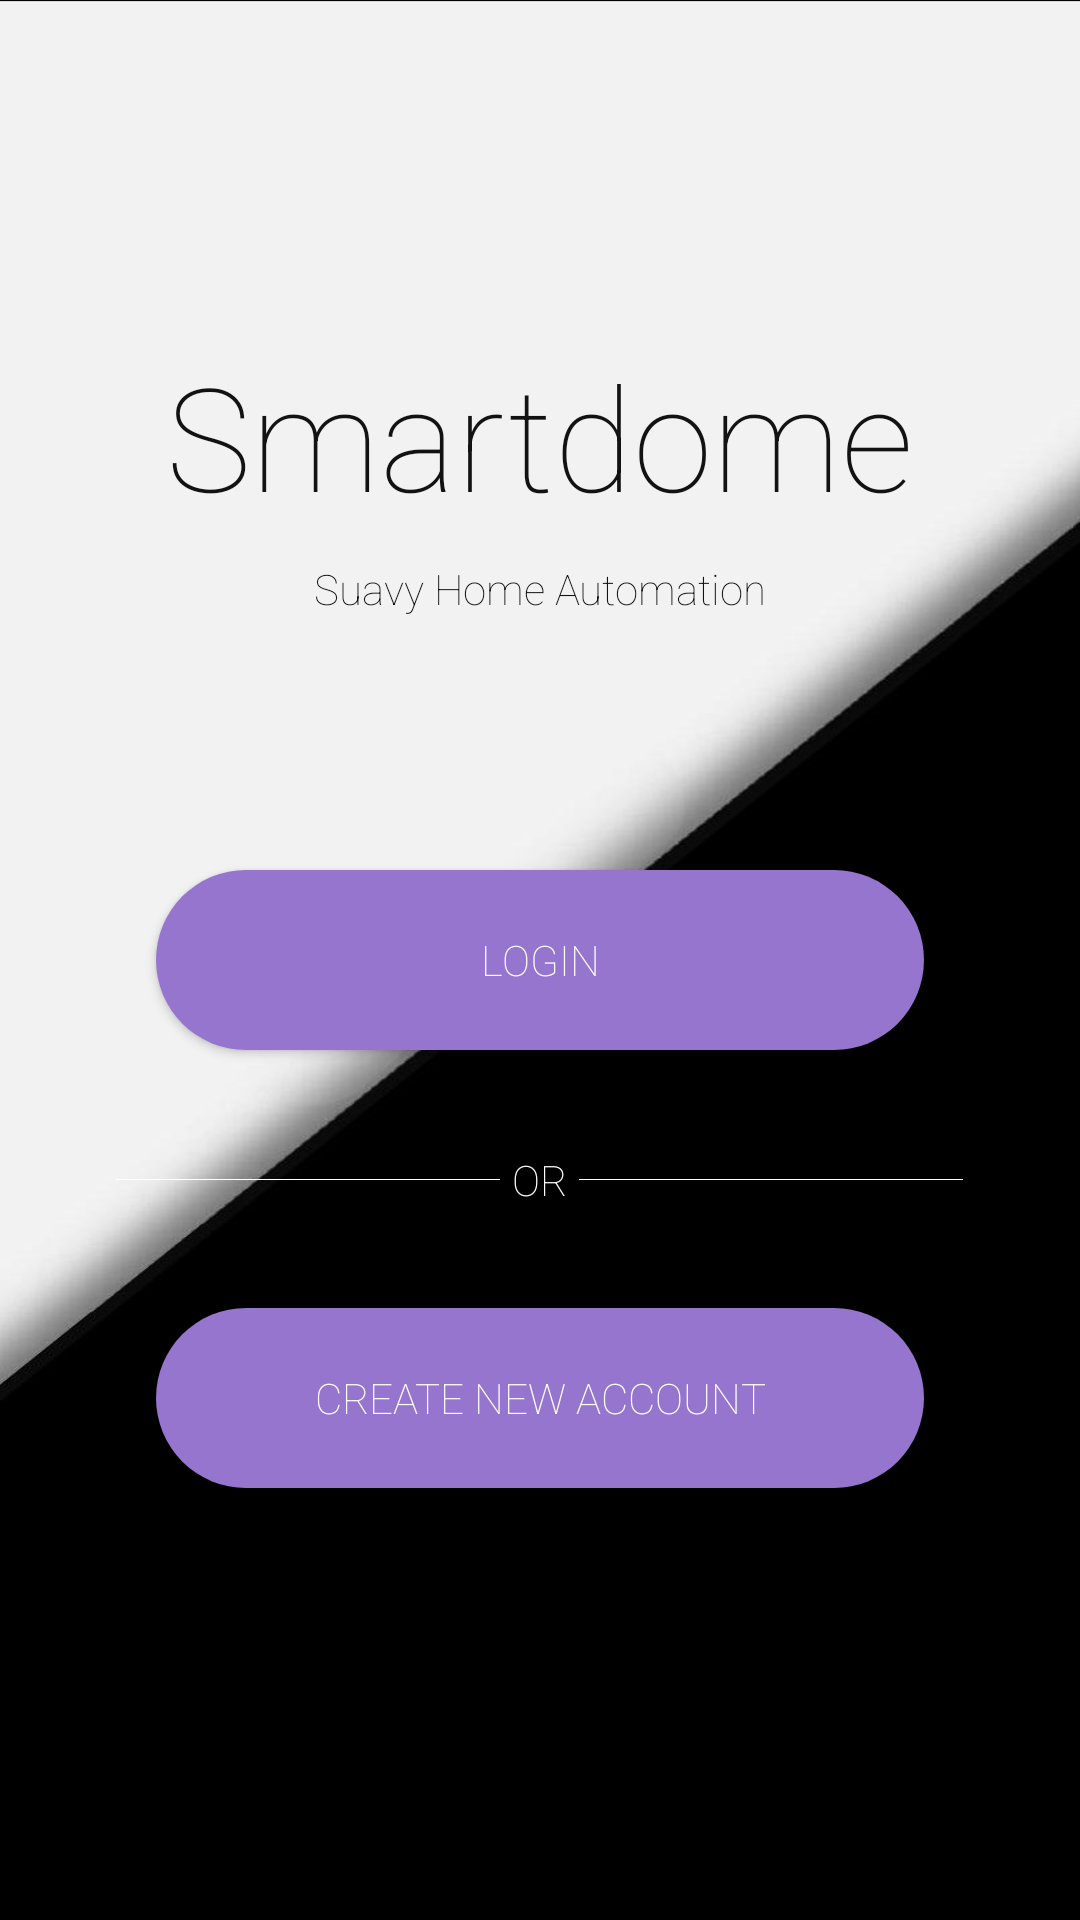

Android layout source for this screen:
<!-- AndroidManifest.xml: application theme AppTheme -->
<!-- res/layout/activity_signup_or_signin.xml -->
<?xml version="1.0" encoding="utf-8"?>
<RelativeLayout xmlns:android="http://schemas.android.com/apk/res/android"
    xmlns:app="http://schemas.android.com/apk/res-auto"
    xmlns:tools="http://schemas.android.com/tools"
    android:layout_width="match_parent"
    android:layout_height="match_parent"
    tools:context=".SignupOrSigninActivity"
    android:background="@drawable/blach_and_white">
<androidx.constraintlayout.widget.ConstraintLayout
    android:layout_width="match_parent"
    android:layout_height="match_parent">
    <TextView
        android:id="@+id/smartdomTextView"
        android:layout_width="wrap_content"
        android:layout_height="wrap_content"
        android:text="Smartdome"
        android:textSize="48sp"
        android:textColor="@color/colorPrimaryDark"
        app:layout_constraintTop_toTopOf="parent"
        app:layout_constraintBottom_toTopOf="@id/buttonSignin"
        app:layout_constraintStart_toStartOf="parent"
        app:layout_constraintEnd_toEndOf="parent"
        android:transitionName="@string/smartdom_transition"/>
    <TextView
        android:layout_width="wrap_content"
        android:layout_height="wrap_content"
        android:text="@string/app_name"
        android:textColor="@color/colorPrimaryDark"
        app:layout_constraintTop_toBottomOf="@id/smartdomTextView"
        app:layout_constraintEnd_toEndOf="parent"
        app:layout_constraintStart_toStartOf="parent"
        app:layout_constraintBottom_toTopOf="@id/buttonSignin"
        app:layout_constraintVertical_bias="0.1"/>

    <Button
        android:id="@+id/buttonSignin"
        android:layout_width="256dp"
        android:layout_height="wrap_content"
        android:text="@string/signin_text"
        android:background="@drawable/button_shape"
        app:layout_constraintBottom_toBottomOf="parent"
        app:layout_constraintEnd_toEndOf="parent"
        app:layout_constraintHorizontal_bias="0.501"
        app:layout_constraintStart_toStartOf="parent"
        app:layout_constraintTop_toTopOf="parent"
        app:layout_constraintVertical_bias="0.500"
        android:onClick="goToSigninPage"/>

    <LinearLayout
        android:layout_width="match_parent"
        android:layout_height="wrap_content"
        android:gravity="center"
        android:padding="5dp"
        app:layout_constraintBottom_toTopOf="@+id/buttonSignup"
        app:layout_constraintEnd_toEndOf="parent"
        app:layout_constraintStart_toStartOf="parent"
        app:layout_constraintTop_toBottomOf="@+id/buttonSignin">

        <View
            android:layout_width="128dp"
            android:layout_height="0.2dp"
            android:background="@color/colorWhite" />

        <TextView
            android:layout_width="wrap_content"
            android:layout_height="wrap_content"
            android:padding="4dp"
            android:text="OR"
            android:textColor="@color/colorWhite" />

        <View
            android:layout_width="128dp"
            android:layout_height="0.2dp"
            android:background="@color/colorWhite" />
    </LinearLayout>

    <Button
        android:id="@+id/buttonSignup"
        android:layout_width="256dp"
        android:layout_height="wrap_content"
        android:text="@string/signup_text"
        android:background="@drawable/button_shape"
        app:layout_constraintBottom_toBottomOf="parent"
        app:layout_constraintEnd_toEndOf="parent"
        app:layout_constraintHorizontal_bias="0.501"
        app:layout_constraintStart_toStartOf="parent"
        app:layout_constraintTop_toBottomOf="@+id/buttonSignin"
        app:layout_constraintVertical_bias="0.374"
        android:onClick="goToSignupPage"/>


</androidx.constraintlayout.widget.ConstraintLayout>
</RelativeLayout>
<!-- resources referenced by this layout -->
<resources>
  <color name="colorPrimaryDark">#121212</color>
  <color name="colorWhite">#FFFFFF</color>
  <!-- drawable blach_and_white: jpg bitmap (drawable, 32067 bytes) -->
  <!-- drawable button_shape (drawable) -->
  <?xml version="1.0" encoding="utf-8"?>
  <shape xmlns:android="http://schemas.android.com/apk/res/android"
      android:shape="rectangle" >
  
      <corners
          android:bottomLeftRadius="30dp"
          android:bottomRightRadius="30dp"
          android:radius="60dp"
          android:topLeftRadius="30dp"
          android:topRightRadius="30dp" />
  
      <solid android:color="@color/colorAccent" />
  
      <padding
          android:bottom="0dp"
          android:left="0dp"
          android:right="0dp"
          android:top="0dp" />
  
      <size
          android:height="60dp"
          android:width="180dp" />
  
  </shape>
  <string name="app_name">Suavy Home Automation</string>
  <string name="signin_text">Login</string>
  <string name="signup_text">Create new account</string>
  <string name="smartdom_transition">Smartdom transition</string>
  <style name="AppTheme" parent="Theme.AppCompat.Light.NoActionBar">
          
          <item name="colorPrimary">@color/colorPrimary</item>
          <item name="colorPrimaryDark">@color/colorPrimaryDark</item>
          <item name="colorAccent">@color/colorAccent</item>
          <item name="android:fontFamily">sans-serif-thin</item>
          <item name="android:textColor">@color/colorWhite</item>
          <item name="editTextStyle">@style/CustomEditText</item>
          <item name="android:itemBackground">@color/colorPrimary</item>
          <item name="android:windowContentTransitions">true</item>
      </style>
  <color name="colorAccent">#9575CD</color>
  <color name="colorPrimary">#18242b</color>
  <style name="CustomEditText" parent="@android:style/Widget.EditText">
          <item name="android:textColor">@color/colorWhite</item>
      </style>
</resources>
